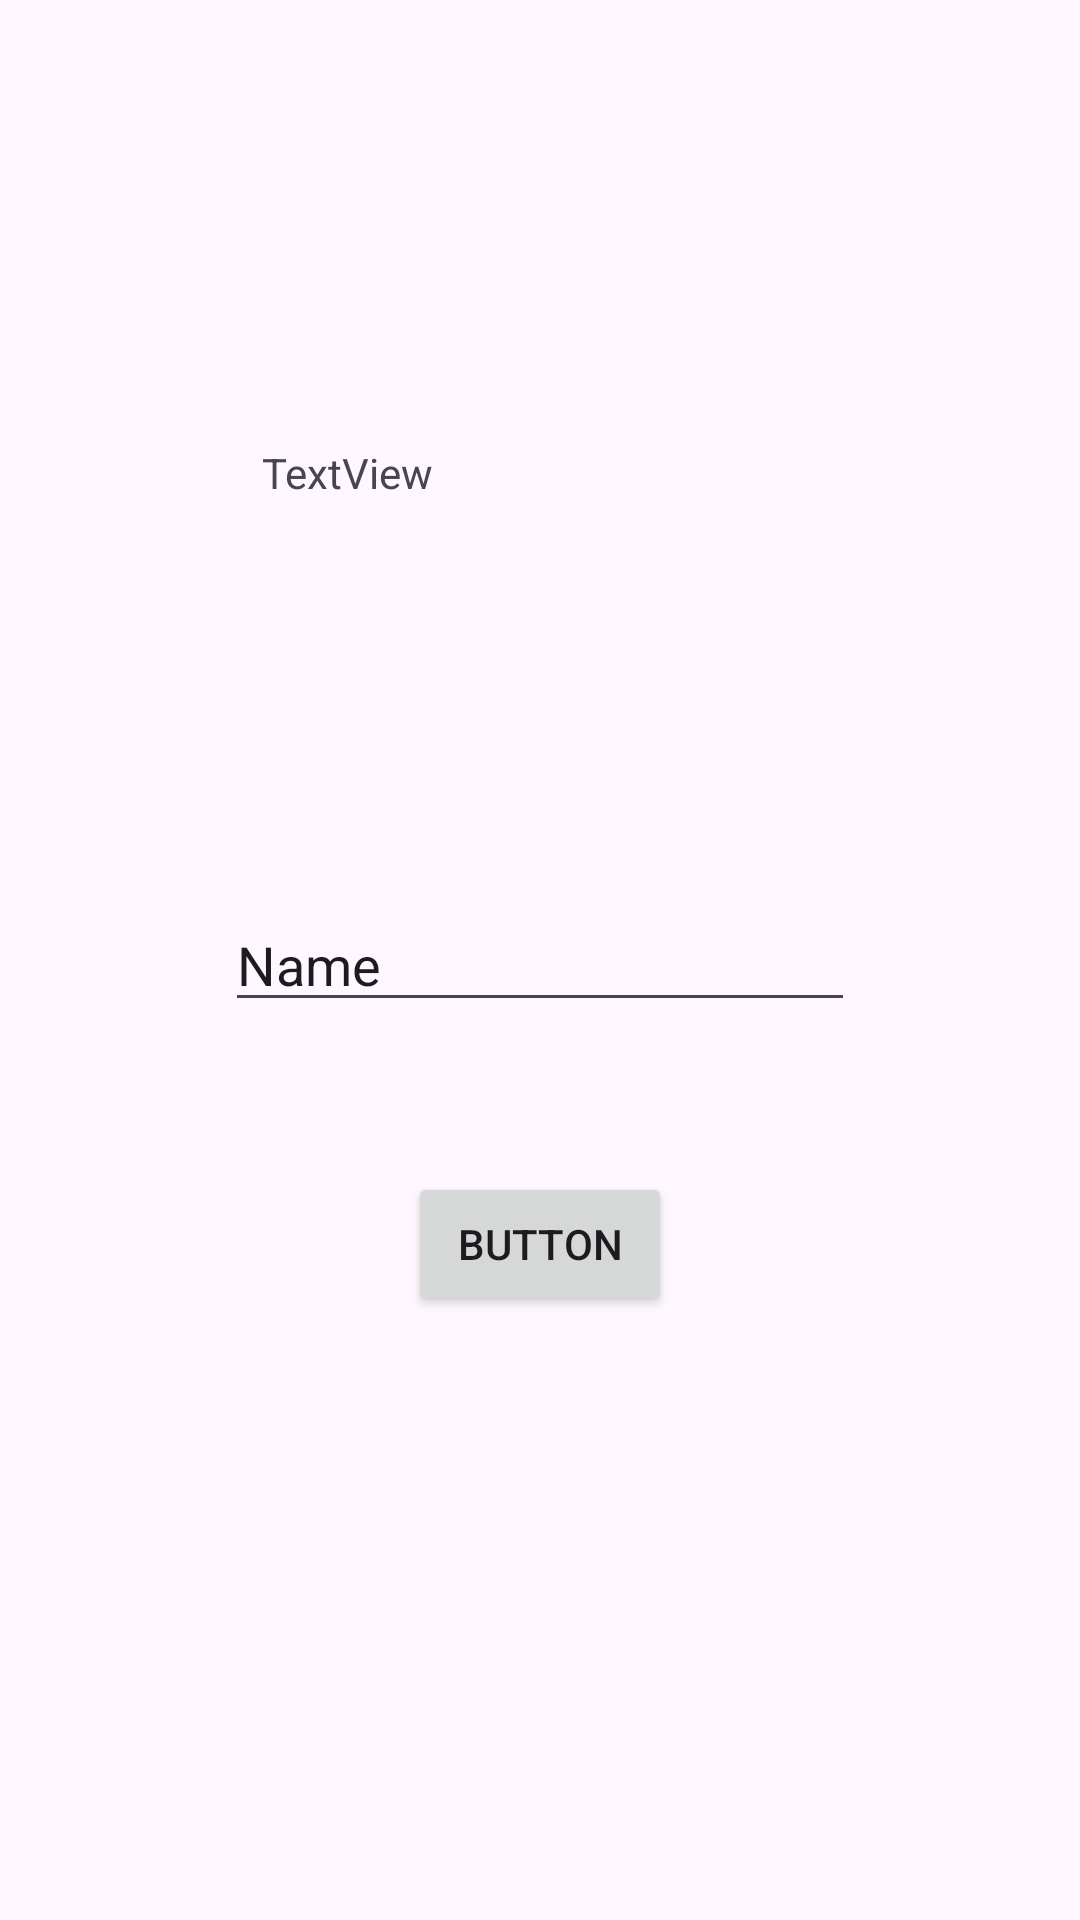

Write the Android layout XML for this screen, with the resource values it uses.
<!-- AndroidManifest.xml: application theme Theme.TESTTTTTT -->
<!-- res/layout/activity_main.xml -->
<?xml version="1.0" encoding="utf-8"?>
<androidx.constraintlayout.widget.ConstraintLayout xmlns:android="http://schemas.android.com/apk/res/android"
    xmlns:app="http://schemas.android.com/apk/res-auto"
    xmlns:tools="http://schemas.android.com/tools"
    android:id="@+id/main"
    android:layout_width="match_parent"
    android:layout_height="match_parent"
    tools:context=".MainActivity">

    <Button
        android:id="@+id/button"
        android:layout_width="wrap_content"
        android:layout_height="wrap_content"
        android:text="Button"
        app:layout_constraintBottom_toBottomOf="parent"
        app:layout_constraintEnd_toEndOf="parent"
        app:layout_constraintStart_toStartOf="parent"
        app:layout_constraintTop_toTopOf="parent"
        app:layout_constraintVertical_bias="0.66" />

    <TextView
        android:id="@+id/textView"
        android:layout_width="184dp"
        android:layout_height="121dp"
        android:text="TextView"
        app:layout_constraintBottom_toBottomOf="parent"
        app:layout_constraintEnd_toEndOf="parent"
        app:layout_constraintHorizontal_bias="0.497"
        app:layout_constraintStart_toStartOf="parent"
        app:layout_constraintTop_toTopOf="parent"
        app:layout_constraintVertical_bias="0.285" />

    <EditText
        android:id="@+id/editTextText"
        android:layout_width="wrap_content"
        android:layout_height="wrap_content"
        android:ems="10"
        android:inputType="text"
        android:text="Name"
        app:layout_constraintBottom_toBottomOf="parent"
        app:layout_constraintEnd_toEndOf="parent"
        app:layout_constraintStart_toStartOf="parent"
        app:layout_constraintTop_toTopOf="parent" />
</androidx.constraintlayout.widget.ConstraintLayout>
<!-- resources referenced by this layout -->
<resources>
  <style name="Theme.TESTTTTTT" parent="Base.Theme.TESTTTTTT" />
  <style name="Base.Theme.TESTTTTTT" parent="Theme.Material3.DayNight.NoActionBar">
          
          
      </style>
</resources>
